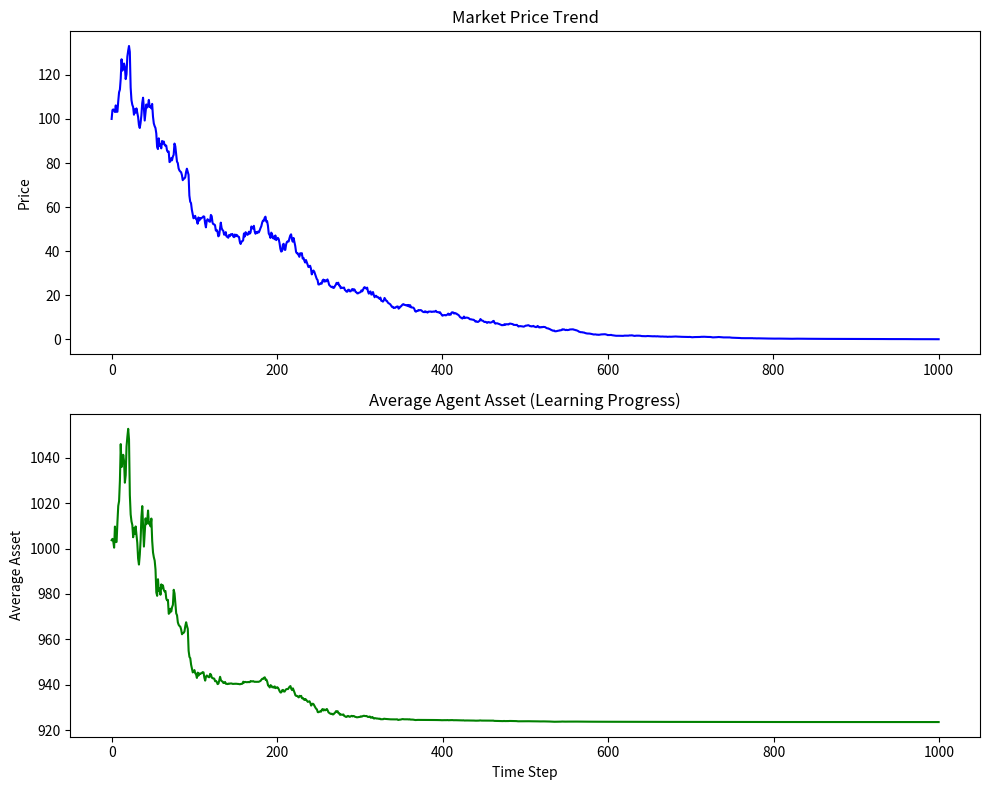

Python code for this plot:
import numpy as np
import matplotlib.pyplot as plt
import os
from datetime import datetime

# --- 設定パラメータ ---
NUM_AGENTS = 50       # エージェントの数
SIMULATION_STEPS = 1000 # シミュレーションの期間
INITIAL_PRICE = 100   # 株価の初期値

class NeuroAgent:
    def __init__(self, id, risk_profile='neutral'):
        self.id = id
        self.cash = 1000.0
        self.stock = 0
        self.risk_profile = risk_profile
        
        # プロスペクト理論パラメータ: 損失をどれくらい嫌がるか
        # 一般的に人間は「2.25倍」損失を嫌うと言われています
        self.loss_aversion_ratio = 2.25 
        
        # Q-table: 状態(2種類) x 行動(3種類)
        self.q_table = np.zeros((2, 3)) 
        
        # 学習用
        self.last_action = 2 
        self.last_state = 0
        self.last_asset = self.get_total_asset(INITIAL_PRICE)

    def get_total_asset(self, current_price):
        """現在の総資産（現金 + 株式評価額）を計算"""
        return self.cash + self.stock * current_price

    def act(self, current_price_trend, epsilon=0.1):
        """行動を選択する (ε-greedy法)"""
        state_idx = int(current_price_trend > 0)
        self.last_state = state_idx

        if np.random.random() < epsilon:
            action = np.random.choice([0, 1, 2])
        else:
            action = np.argmax(self.q_table[state_idx])
        
        self.last_action = action
        return action

    def learn(self, current_price, current_price_trend):
        """結果を見て脳（Q-table）を更新する"""
        alpha = 0.1
        gamma = 0.9
        
        # 資産の変化額（物理的な損益）
        current_asset = self.get_total_asset(current_price)
        asset_change = current_asset - self.last_asset
        self.last_asset = current_asset

        # --- ★ここがプロスペクト理論の実装箇所 ---
        # 心理的な報酬（Subjective Reward）に変換する
        if asset_change < 0:
            # 損失の場合、痛みを増幅させる（例: -100円 -> -225の痛み）
            reward = asset_change * self.loss_aversion_ratio
        else:
            # 利益の場合はそのまま（例: +100円 -> +100の喜び）
            reward = asset_change
        # ---------------------------------------

        # Q学習の更新式
        next_state_idx = int(current_price_trend > 0)
        max_future_q = np.max(self.q_table[next_state_idx])
        current_q = self.q_table[self.last_state][self.last_action]
        
        td_error = reward + gamma * max_future_q - current_q
        self.q_table[self.last_state][self.last_action] += alpha * td_error

class Market:
    def __init__(self):
        self.price = INITIAL_PRICE
        self.history = [self.price]
        self.trend = 0
        
    def step(self, actions):
        """価格更新メカニズム"""
        buy_orders = actions.count(0)
        sell_orders = actions.count(1)
        
        # ★変更点1：ここで数値を定義します（以前は 0.005 でした）
        impact = 0.0002 
        
        # 需給による価格変動
        if buy_orders > sell_orders:
            # ここで impact を使います
            self.price *= (1 + impact * (buy_orders - sell_orders))
            self.trend = 1
        elif sell_orders > buy_orders:
            # ここでも impact を使います
            self.price *= (1 - impact * (sell_orders - buy_orders))
            self.trend = -1
        else:
            self.trend = 0
            
        # ★変更点2：市場のゆらぎ（ノイズ）を少し強めました
        # 0.02 -> 0.03
        noise = np.random.normal(0, 0.03)
        self.price *= (1 + noise)
            
        self.history.append(self.price)
        return self.price, self.trend

# --- メイン実行部分 ---
if __name__ == "__main__":
    # 結果保存フォルダの作成
    if not os.path.exists('results'):
        os.makedirs('results')

    market = Market()
    agents = [NeuroAgent(i) for i in range(NUM_AGENTS)]
    
    # 記録用データ
    avg_assets_history = []

    print("Simulation Start...")
    
    for t in range(SIMULATION_STEPS):
        # 1. 市場トレンド取得
        if len(market.history) < 2:
            trend = 0
        else:
            trend = market.history[-1] - market.history[-2]

        # 2. 全エージェントの行動
        actions = []
        for agent in agents:
            action = agent.act(trend)
            actions.append(action)
            
            # 売買実行
            if action == 0 and agent.cash >= market.price: # Buy
                agent.stock += 1
                agent.cash -= market.price
            elif action == 1 and agent.stock > 0: # Sell
                agent.stock -= 1
                agent.cash += market.price

        # 3. 市場更新
        current_price, _ = market.step(actions)

        # 4. 学習 & データ記録
        total_assets = 0
        for agent in agents:
            agent.learn(current_price, trend)
            total_assets += agent.get_total_asset(current_price)
        
        avg_assets_history.append(total_assets / NUM_AGENTS)

    print("Simulation Complete.")

    # --- グラフの描画と保存 ---
    fig, (ax1, ax2) = plt.subplots(2, 1, figsize=(10, 8))
    
    # 上段：市場価格の推移
    ax1.plot(market.history, color='blue')
    ax1.set_title("Market Price Trend")
    ax1.set_ylabel("Price")
    
    # 下段：平均資産の推移（ここが右肩上がりなら学習成功！）
    ax2.plot(avg_assets_history, color='green')
    ax2.set_title("Average Agent Asset (Learning Progress)")
    ax2.set_xlabel("Time Step")
    ax2.set_ylabel("Average Asset")
    
    plt.tight_layout()
    
    # 画像ファイルとして保存 (ファイル名に日時をつける)
    timestamp = datetime.now().strftime("%Y%m%d_%H%M%S")
    filename = f"results/sim_{timestamp}.png"
    plt.savefig(filename)
    print(f"Graph saved to: {filename}")
    
    # 画面にも表示
    plt.show()